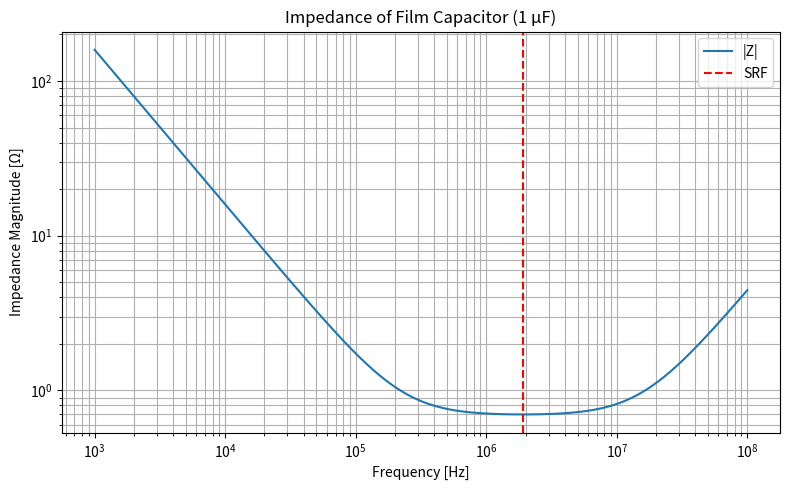

This figure's Python source:
import numpy as np
import matplotlib.pyplot as plt

def estimate_film_cap_parasitics(capacitance_uF):
    """
    필름 커패시터의 기생 성분 추정 (X2 박스 타입 기준)
    capacitance_uF: 커패시턴스 (μF 단위)
    """
    C = capacitance_uF * 1e-6  # F

    if C <= 0.001:
        ESR = 0.7
        ESL = 7e-9
    elif C <= 0.01:
        ESR = 0.5
        ESL = 10e-9
    elif C <= 0.1:
        ESR = 0.3
        ESL = 15e-9
    elif C <= 0.47:
        ESR = 0.15
        ESL = 25e-9
    elif C <= 1.0:
        ESR = 0.08
        ESL = 30e-9
    elif C <= 10.0:
        ESR = 0.05
        ESL = 40e-9
    else:
        ESR = 0.04
        ESL = 50e-9

    f_srf = 1 / (2 * np.pi * np.sqrt(ESL * C)) if ESL * C > 0 else float('inf') # ESL*C가 0일 때 오류 방지
    return ESR, ESL, f_srf

def calculate_capacitor_impedance(freq, capacitance_uF):
    """
    커패시터의 주파수별 임피던스 계산 (1개 기준)
    freq: 주파수 배열 [Hz]
    capacitance_uF: 커패시턴스 [μF]
    return: 복소수 임피던스 Z(f)
    """
    ESR, ESL, _ = estimate_film_cap_parasitics(capacitance_uF)  # ESR, ESL 자동 계산

    C = capacitance_uF * 1e-6
    omega = 2 * np.pi * freq
    Z_C = 1 / (1j * omega * C)
    Z_L = 1j * omega * ESL
    Z_total = ESR + Z_L + Z_C
    return Z_total

# 새로 추가할 함수
def get_film_capacitor_details(capacitance_uF: float) -> dict:
    """
    필름 커패시터의 ESR, ESL, SRF 등의 상세 정보를 딕셔너리 형태로 반환합니다.
    """
    esr, esl, srf = estimate_film_cap_parasitics(capacitance_uF)
    return {
        "ESR": esr,
        "ESL": esl,
        "SRF": srf,
        # 필요한 경우 다른 상세 정보 추가
    }

if __name__ == "__main__":
    # 주파수 범위 설정
    freq = np.logspace(3, 8, 1000)  # 1kHz ~ 100MHz

    # 커패시턴스 지정 (예: 0.01 µF)
    cap_uF = 1

    # 결과 출력
    ESR, ESL, f_srf = estimate_film_cap_parasitics(cap_uF)
    print(f"\n필름 커패시터 용량: {cap_uF} μF")
    print(f"기생 ESR: {ESR:.3f} Ω")
    print(f"기생 ESL: {ESL*1e9:.1f} nH")
    print(f"SRF (자기공진주파수): {f_srf/1e6:.2f} MHz")

    # 임피던스 계산
    Z = calculate_capacitor_impedance(freq, cap_uF)

    # 시각화
    plt.figure(figsize=(8, 5))
    plt.loglog(freq, np.abs(Z), label="|Z|")
    plt.axvline(f_srf, color='r', linestyle='--', label="SRF")
    plt.title(f"Impedance of Film Capacitor ({cap_uF} μF)")
    plt.xlabel("Frequency [Hz]")
    plt.ylabel("Impedance Magnitude [Ω]")
    plt.grid(True, which='both')
    plt.legend()
    plt.tight_layout()
    plt.show()